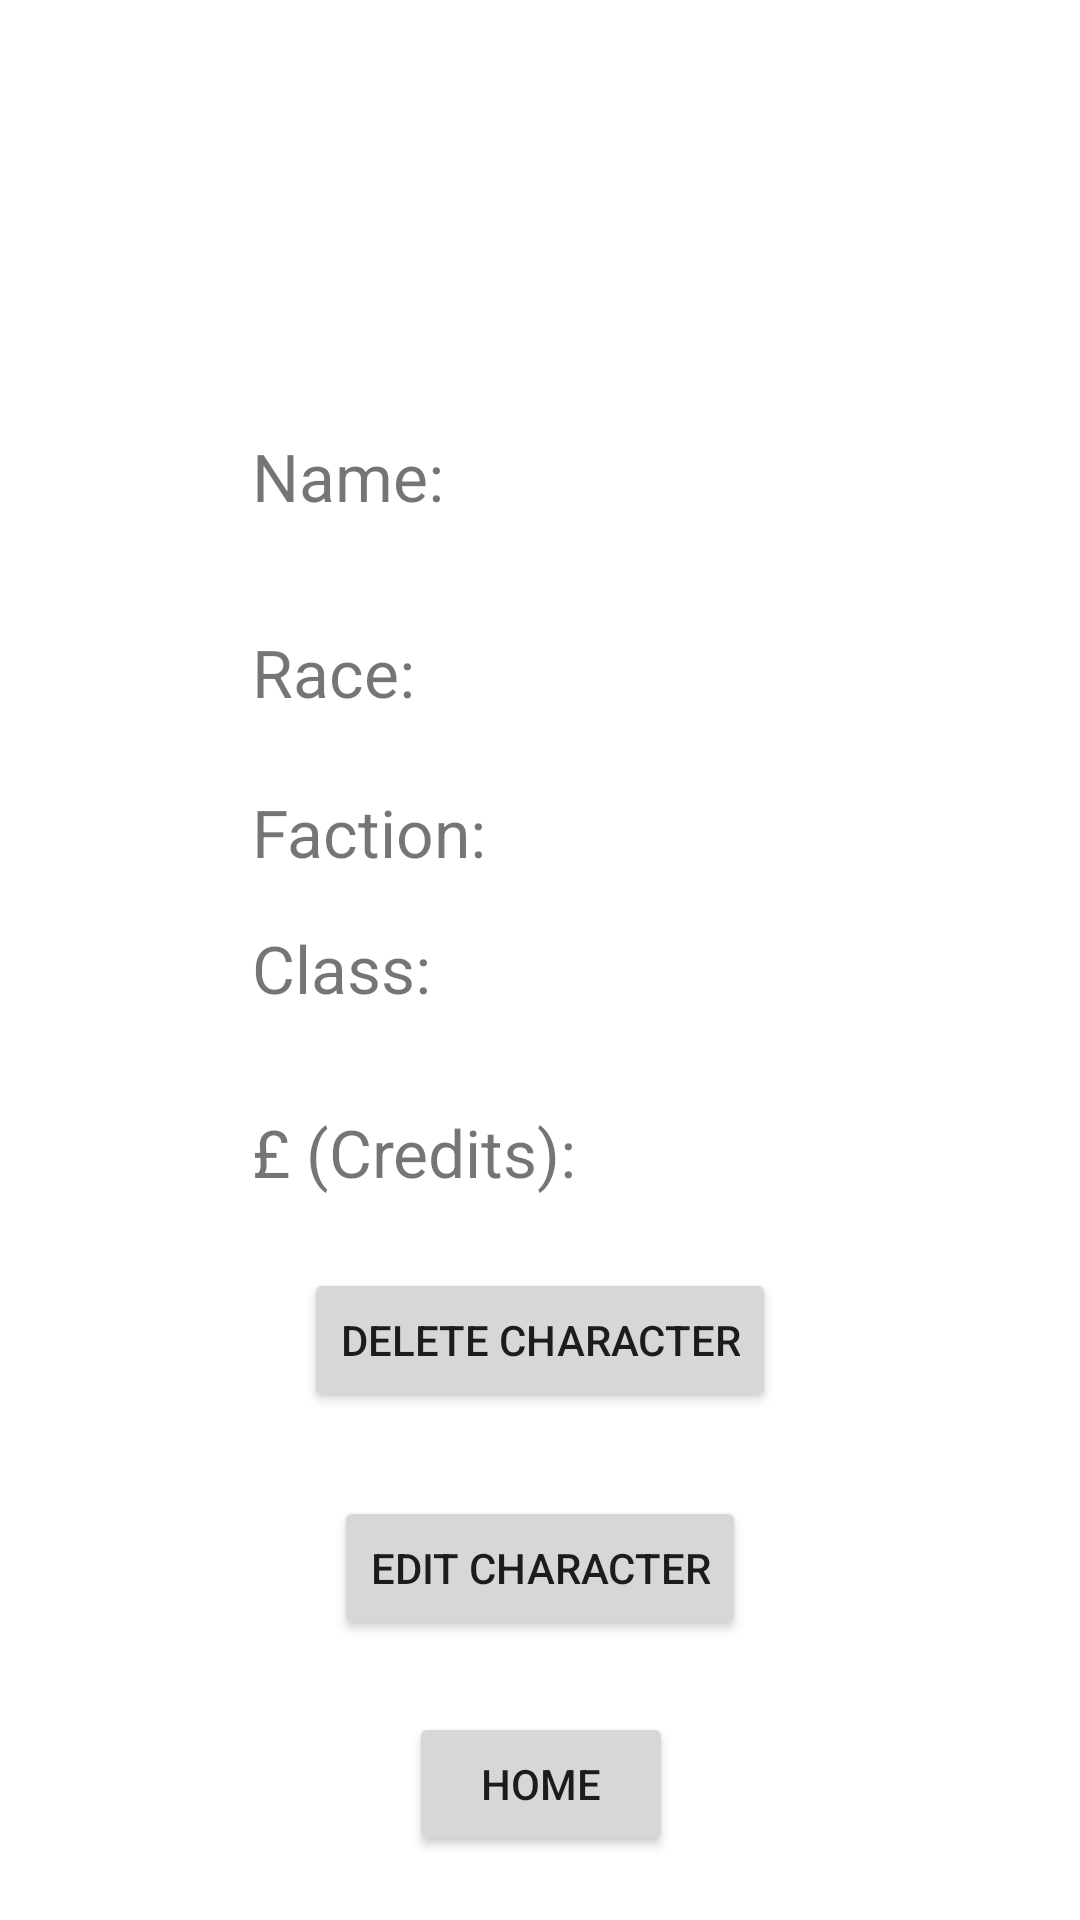

Reconstruct the res/layout file that produces this screen, plus the resources it refers to.
<!-- AndroidManifest.xml: application theme Theme.Database_project -->
<!-- res/layout/activity_instance_result_page.xml -->
<?xml version="1.0" encoding="utf-8"?>
<androidx.constraintlayout.widget.ConstraintLayout xmlns:android="http://schemas.android.com/apk/res/android"
    xmlns:app="http://schemas.android.com/apk/res-auto"
    xmlns:tools="http://schemas.android.com/tools"
    android:layout_width="match_parent"
    android:layout_height="match_parent"
    tools:context=".char_query.instanceResultPage">

    <TextView
        android:id="@+id/actualFactionId"
        android:layout_width="wrap_content"
        android:layout_height="wrap_content"
        android:layout_marginTop="36dp"
        android:layout_marginEnd="220dp"
        app:layout_constraintEnd_toEndOf="parent"
        app:layout_constraintHorizontal_bias="0.724"
        app:layout_constraintStart_toEndOf="@+id/factionTextView"
        app:layout_constraintTop_toBottomOf="@+id/actualRaceId" />

    <TextView
        android:id="@+id/actualClassId"
        android:layout_width="wrap_content"
        android:layout_height="wrap_content"
        android:layout_marginTop="24dp"
        android:layout_marginEnd="220dp"
        app:layout_constraintEnd_toEndOf="parent"
        app:layout_constraintHorizontal_bias="0.829"
        app:layout_constraintStart_toEndOf="@+id/classTextView"
        app:layout_constraintTop_toBottomOf="@+id/actualFactionId" />

    <TextView
        android:id="@+id/actualCreditsId"
        android:layout_width="wrap_content"
        android:layout_height="wrap_content"
        android:layout_marginTop="44dp"
        android:layout_marginEnd="172dp"
        app:layout_constraintEnd_toEndOf="parent"
        app:layout_constraintHorizontal_bias="0.951"
        app:layout_constraintStart_toEndOf="@+id/creditsTextView"
        app:layout_constraintTop_toBottomOf="@+id/actualClassId" />

    <TextView
        android:id="@+id/classTextView"
        android:layout_width="wrap_content"
        android:layout_height="wrap_content"
        android:layout_marginStart="84dp"
        android:layout_marginTop="16dp"
        android:text="Class:"
        android:textSize="22sp"
        app:layout_constraintStart_toStartOf="parent"
        app:layout_constraintTop_toBottomOf="@+id/factionTextView" />

    <TextView
        android:id="@+id/creditsTextView"
        android:layout_width="wrap_content"
        android:layout_height="wrap_content"
        android:layout_marginStart="84dp"
        android:layout_marginTop="32dp"
        android:text="£ (Credits): "
        android:textSize="22sp"
        app:layout_constraintStart_toStartOf="parent"
        app:layout_constraintTop_toBottomOf="@+id/classTextView" />

    <ImageView
        android:id="@+id/imageView4"
        android:layout_width="wrap_content"
        android:layout_height="wrap_content"
        android:layout_marginTop="88dp"
        app:layout_constraintEnd_toEndOf="parent"
        app:layout_constraintHorizontal_bias="0.498"
        app:layout_constraintStart_toStartOf="parent"
        app:layout_constraintTop_toTopOf="parent"
        tools:srcCompat="@tools:sample/avatars" />

    <TextView
        android:id="@+id/nameTextView"
        android:layout_width="wrap_content"
        android:layout_height="wrap_content"
        android:layout_marginStart="84dp"
        android:layout_marginTop="56dp"
        android:text="Name:"
        android:textSize="22sp"
        app:layout_constraintStart_toStartOf="parent"
        app:layout_constraintTop_toBottomOf="@+id/imageView4" />

    <TextView
        android:id="@+id/raceTextView"
        android:layout_width="wrap_content"
        android:layout_height="wrap_content"
        android:layout_marginStart="84dp"
        android:layout_marginTop="36dp"
        android:text="Race:"
        android:textSize="22sp"
        app:layout_constraintStart_toStartOf="parent"
        app:layout_constraintTop_toBottomOf="@+id/nameTextView" />

    <TextView
        android:id="@+id/factionTextView"
        android:layout_width="wrap_content"
        android:layout_height="wrap_content"
        android:layout_marginStart="84dp"
        android:layout_marginTop="24dp"
        android:text="Faction:"
        android:textSize="22sp"
        app:layout_constraintStart_toStartOf="parent"
        app:layout_constraintTop_toBottomOf="@+id/raceTextView" />

    <TextView
        android:id="@+id/actualNameId"
        android:layout_width="wrap_content"
        android:layout_height="wrap_content"
        android:layout_marginTop="64dp"
        android:layout_marginEnd="220dp"
        app:layout_constraintEnd_toEndOf="parent"
        app:layout_constraintHorizontal_bias="0.813"
        app:layout_constraintStart_toEndOf="@+id/nameTextView"
        app:layout_constraintTop_toBottomOf="@+id/imageView4" />

    <TextView
        android:id="@+id/actualRaceId"
        android:layout_width="wrap_content"
        android:layout_height="wrap_content"
        android:layout_marginTop="48dp"
        android:layout_marginEnd="220dp"
        app:layout_constraintEnd_toEndOf="parent"
        app:layout_constraintHorizontal_bias="0.849"
        app:layout_constraintStart_toEndOf="@+id/raceTextView"
        app:layout_constraintTop_toBottomOf="@+id/actualNameId" />

    <Button
        android:id="@+id/btnDeleteCharacter"
        android:layout_width="wrap_content"
        android:layout_height="wrap_content"
        android:layout_marginTop="24dp"
        android:text="DELETE CHARACTER"
        app:layout_constraintEnd_toEndOf="parent"
        app:layout_constraintStart_toStartOf="parent"
        app:layout_constraintTop_toBottomOf="@+id/creditsTextView" />

    <Button
        android:id="@+id/btnEditCharacter"
        android:layout_width="wrap_content"
        android:layout_height="wrap_content"
        android:layout_marginTop="28dp"
        android:text="EDIT CHARACTER"
        app:layout_constraintEnd_toEndOf="parent"
        app:layout_constraintStart_toStartOf="parent"
        app:layout_constraintTop_toBottomOf="@+id/btnDeleteCharacter" />

    <Button
        android:id="@+id/btnHome"
        android:layout_width="wrap_content"
        android:layout_height="wrap_content"
        android:layout_marginTop="24dp"
        android:text="HOME"
        app:layout_constraintEnd_toEndOf="parent"
        app:layout_constraintHorizontal_bias="0.501"
        app:layout_constraintStart_toStartOf="parent"
        app:layout_constraintTop_toBottomOf="@+id/btnEditCharacter" />
</androidx.constraintlayout.widget.ConstraintLayout>
<!-- resources referenced by this layout -->
<resources>
  <style name="Theme.Database_project" parent="Theme.MaterialComponents.DayNight.DarkActionBar">
          
          <item name="colorPrimary">@color/purple_500</item>
          <item name="colorPrimaryVariant">@color/purple_700</item>
          <item name="colorOnPrimary">@color/white</item>
          
          <item name="colorSecondary">@color/teal_200</item>
          <item name="colorSecondaryVariant">@color/teal_700</item>
          <item name="colorOnSecondary">@color/black</item>
          
          <item name="android:statusBarColor" tools:targetApi="l">?attr/colorPrimaryVariant</item>
          
      </style>
  <color name="white">#FFFFFFFF</color>
  <color name="teal_200">#FF03DAC5</color>
  <color name="teal_700">#FF018786</color>
  <color name="black">#FF000000</color>
  <!-- not gathered from this repository: default colours our renderer supplied (Android Studio template values) -->
  <color name="purple_500">#FF6200EE</color>
  <color name="purple_700">#FF3700B3</color>
</resources>
